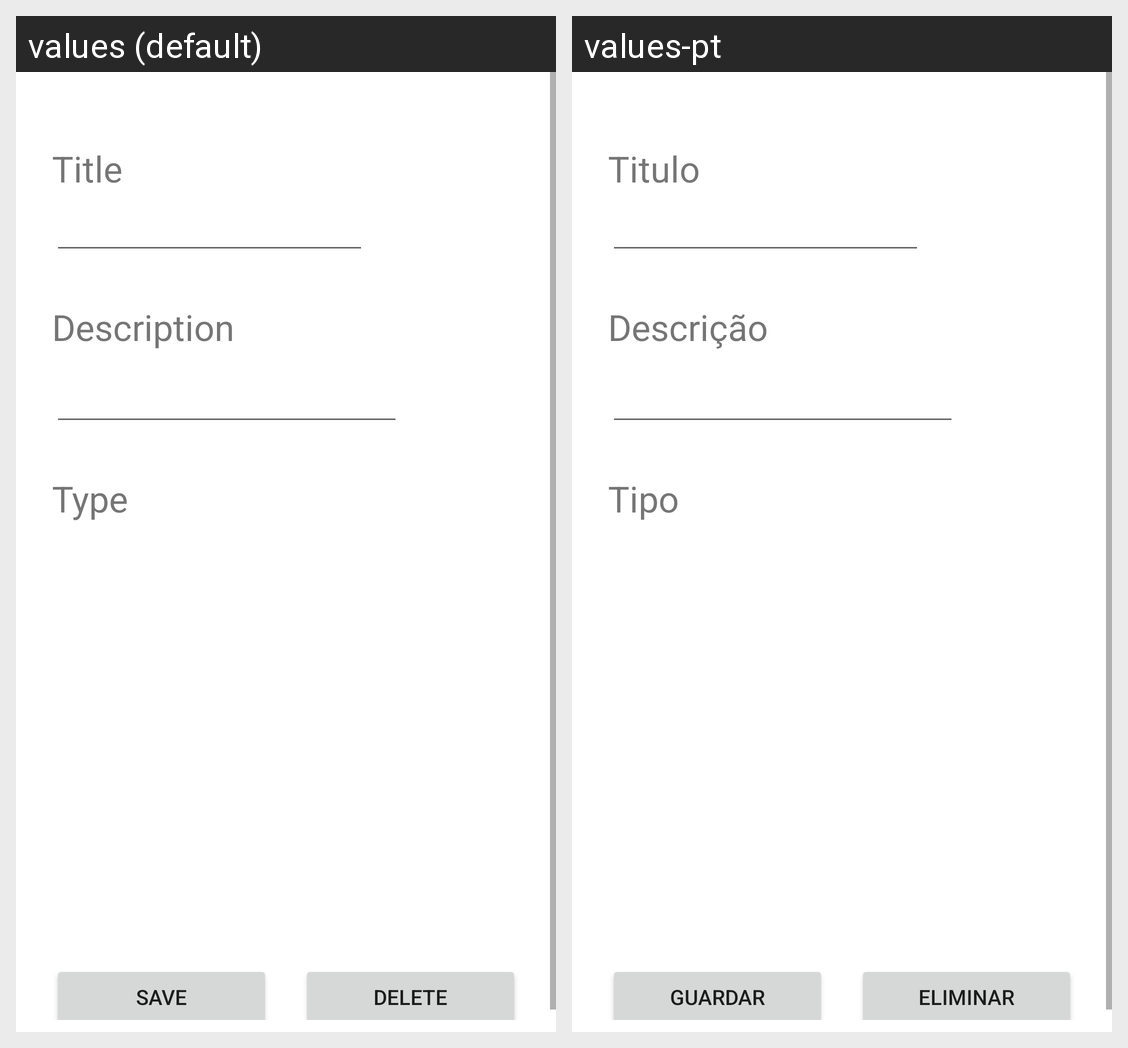

The Android screen above is rendered under two locales of the same app. Produce the string resources it draws, with the default and per-locale values.
Android screen res/layout/activity_ocorr_alterar.xml rendered under 2 locales, left to right: values (default), values-pt. Device: Nexus 5 (rendered at 1080×1920; each locale shown at half size, 540×960, under a caption strip naming it); theme Theme.CM.
Strings drawn on this screen, with the default value and each locale's value (text and hints the layout hard-codes, and strings that could not be matched under every locale, appear in the picture but are not listed):

eliminar
  values: Delete
  values-pt: Eliminar

nomenota
  values: Title
  values-pt: Titulo

descricaonota
  values: Description
  values-pt: Descrição

tipo
  values: Type
  values-pt: Tipo

Guardar
  values: Save
  values-pt: Guardar
